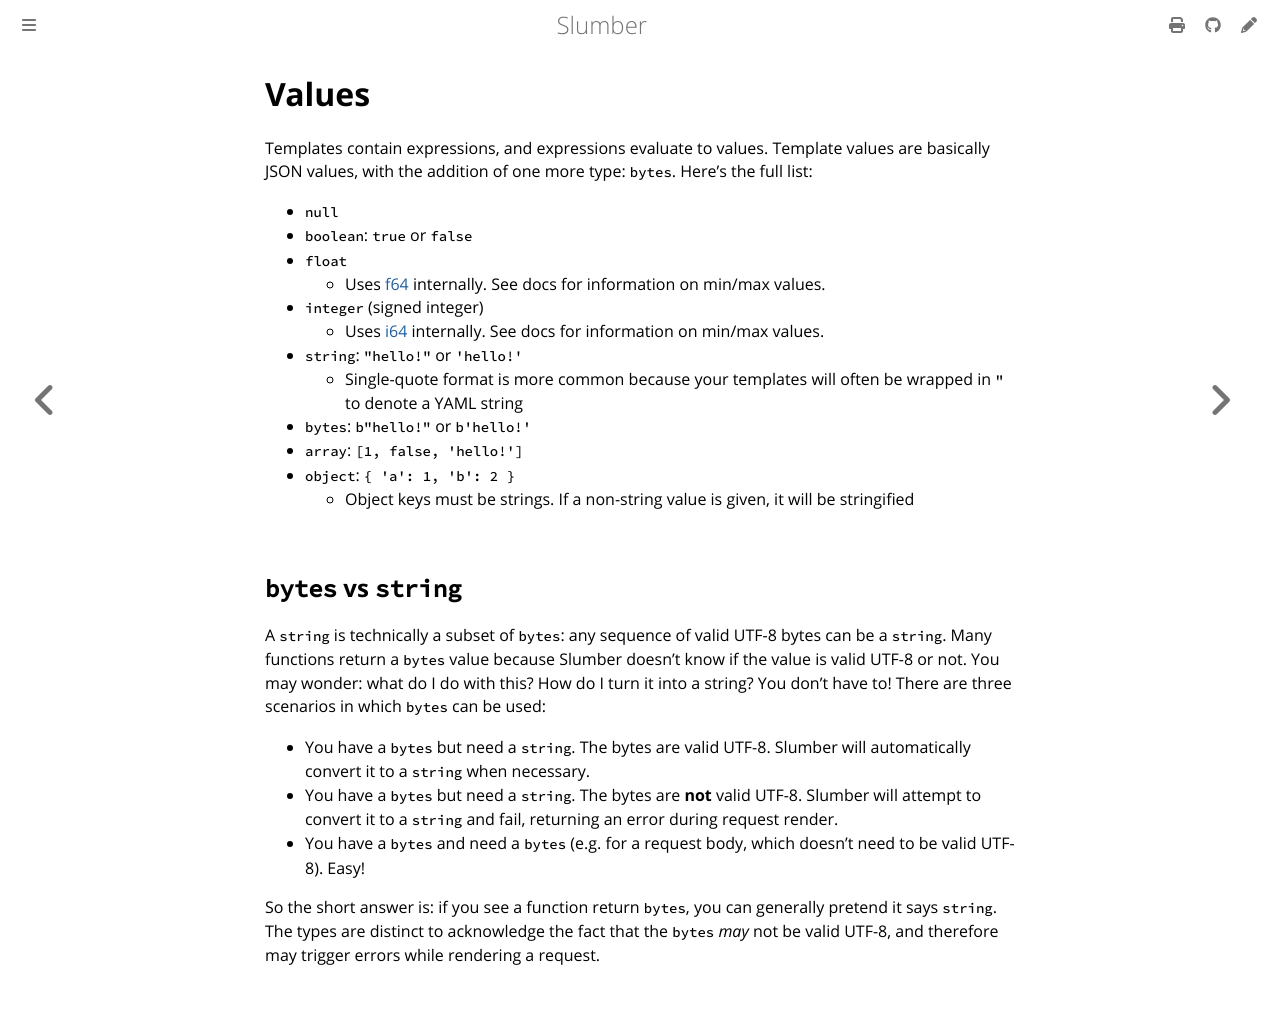

repository: LucasPickering/slumber · page: user_guide/templates/values.html · generator: mdbook

# Values

Templates contain expressions, and expressions evaluate to values. Template values are basically JSON values, with the addition of one more type: `bytes`. Here's the full list:

- `null`
- `boolean`: `true` or `false`
- `float`
  - Uses [f64](https://doc.rust-lang.org/std/primitive.f64.html) internally. See docs for information on min/max values.
- `integer` (signed integer)
  - Uses [i64](https://doc.rust-lang.org/std/primitive.i64.html) internally. See docs for information on min/max values.
- `string`: `"hello!"` or `'hello!'`
  - Single-quote format is more common because your templates will often be wrapped in `"` to denote a YAML string
- `bytes`: `b"hello!"` or `b'hello!'`
- `array`: `[1, false, 'hello!']`
- `object`: `{ 'a': 1, 'b': 2 }`
  - Object keys must be strings. If a non-string value is given, it will be stringified

## `bytes` vs `string`

A `string` is technically a subset of `bytes`: any sequence of valid UTF-8 bytes can be a `string`. Many functions return a `bytes` value because Slumber doesn't know if the value is valid UTF-8 or not. You may wonder: what do I do with this? How do I turn it into a string? You don't have to! There are three scenarios in which `bytes` can be used:

- You have a `bytes` but need a `string`. The bytes are valid UTF-8. Slumber will automatically convert it to a `string` when necessary.
- You have a `bytes` but need a `string`. The bytes are **not** valid UTF-8. Slumber will attempt to convert it to a `string` and fail, returning an error during request render.
- You have a `bytes` and need a `bytes` (e.g. for a request body, which doesn't need to be valid UTF-8). Easy!

So the short answer is: if you see a function return `bytes`, you can generally pretend it says `string`. The types are distinct to acknowledge the fact that the `bytes` _may_ not be valid UTF-8, and therefore may trigger errors while rendering a request.
